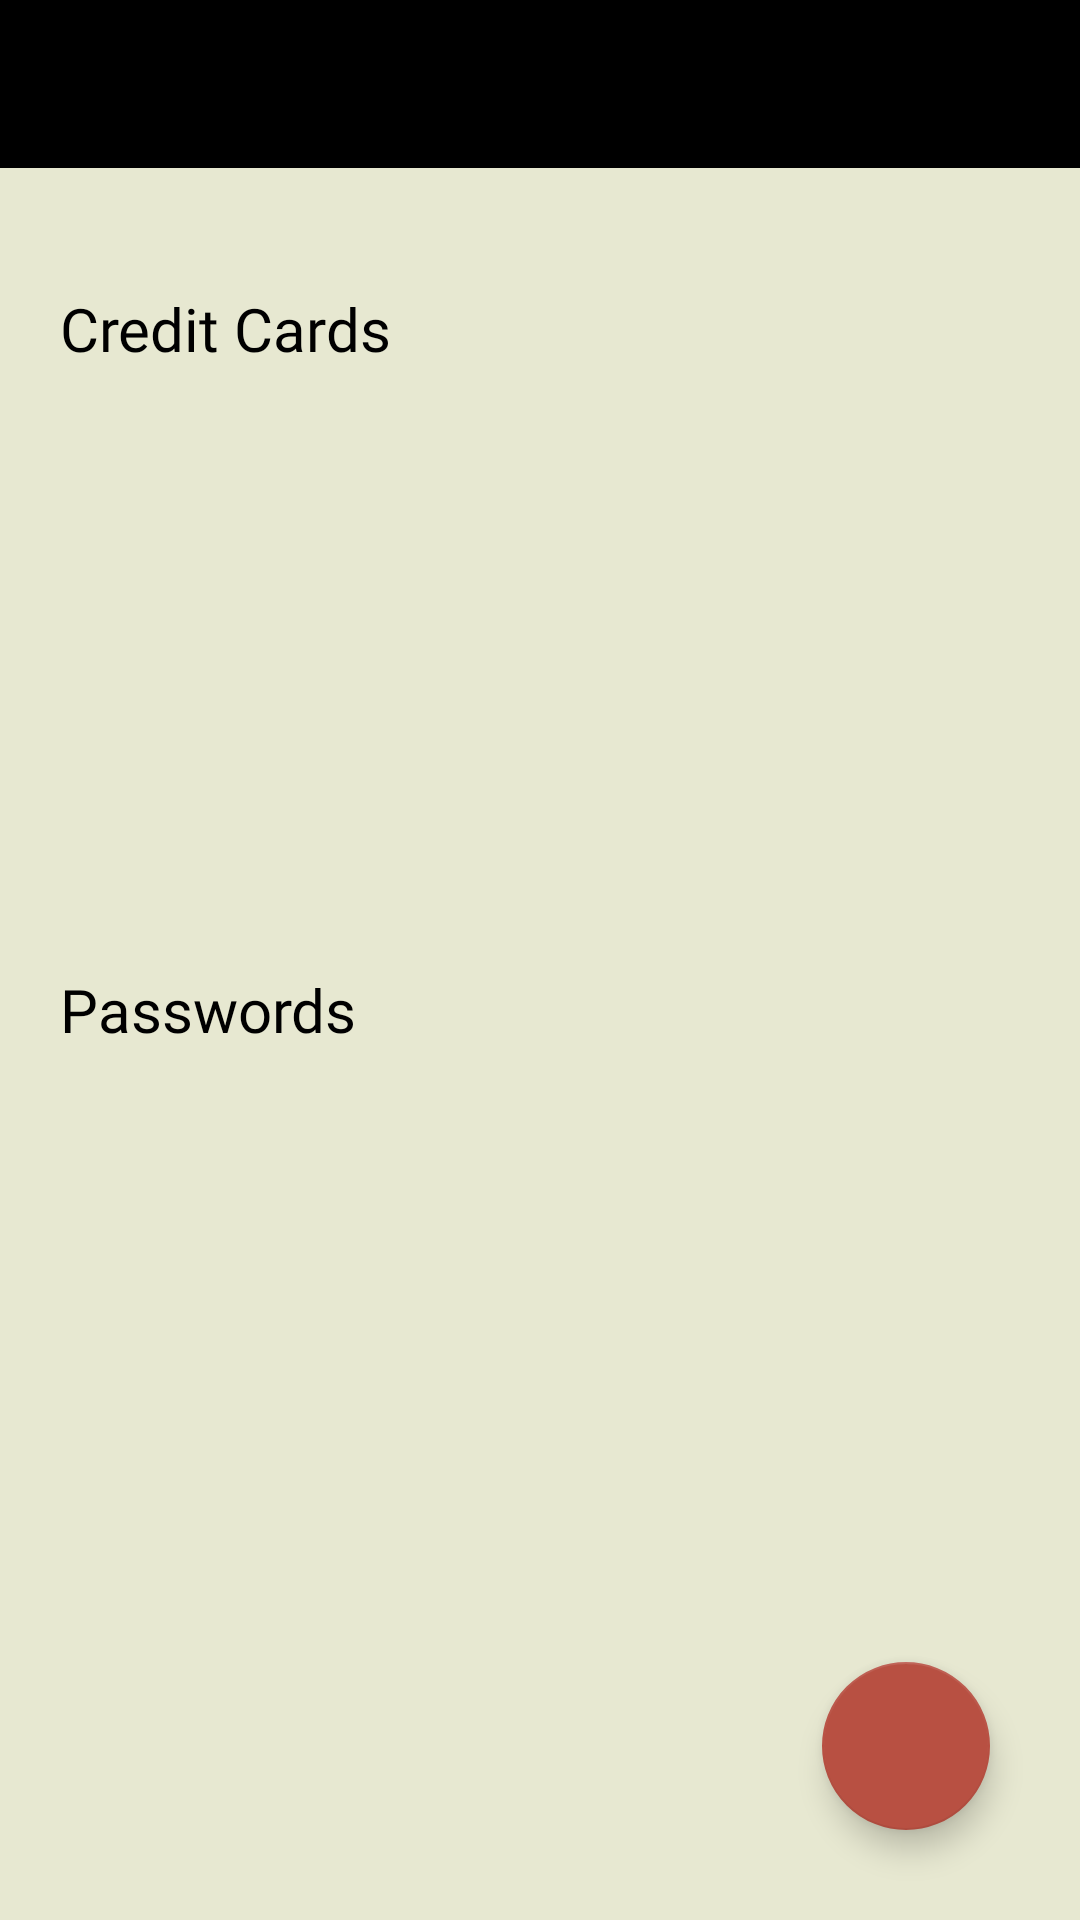

Reconstruct the res/layout file that produces this screen, plus the resources it refers to.
<!-- AndroidManifest.xml: application theme Theme.PassBank -->
<!-- res/layout/fragment_homefragment.xml -->
<?xml version="1.0" encoding="utf-8"?>
<LinearLayout xmlns:android="http://schemas.android.com/apk/res/android"
    xmlns:app="http://schemas.android.com/apk/res-auto"
    xmlns:tools="http://schemas.android.com/tools"
    android:orientation="vertical"
    android:background="@color/light_olive"
    android:layout_width="match_parent"
    android:layout_height="match_parent"
    >

    <LinearLayout
        android:id="@+id/top_bar"
        android:layout_width="match_parent"
        android:orientation="horizontal"
        android:layout_height="?android:attr/actionBarSize"
        android:background="@color/black"
    />

    <TextView
        android:id="@+id/tv_credit_cards"
        android:layout_width="wrap_content"
        android:layout_height="wrap_content"
        android:layout_marginTop="40dp"
        android:layout_marginStart="20dp"
        android:fontFamily="@font/oswald_medium"
        android:textSize="20sp"
        android:textColor="@color/black"
        android:text="@string/credit_cards"
        />

    <androidx.recyclerview.widget.RecyclerView
        android:id="@+id/rv_cards"
        android:layout_width="match_parent"
        android:layout_height="120dp"
        android:layout_marginTop="20dp"
    />

    <TextView
        android:id="@+id/tv_passwords"
        android:layout_width="wrap_content"
        android:layout_height="wrap_content"
        android:layout_marginTop="60dp"
        android:layout_marginBottom="20dp"
        android:layout_marginStart="20dp"
        android:fontFamily="@font/oswald_medium"
        android:textSize="20sp"
        android:textColor="@color/black"
        android:text="@string/passwords"
        />

    <androidx.constraintlayout.widget.ConstraintLayout
        android:layout_width="match_parent"
        android:layout_height="match_parent">

        <androidx.recyclerview.widget.RecyclerView
            android:id="@+id/rv_passwords"
            android:layout_width="match_parent"
            android:layout_height="match_parent"
            app:layout_constraintBottom_toBottomOf="parent"
            app:layout_constraintEnd_toEndOf="parent"
            app:layout_constraintHorizontal_bias="0.5"
            app:layout_constraintStart_toStartOf="parent"
            app:layout_constraintTop_toTopOf="parent" />

        <com.google.android.material.floatingactionbutton.FloatingActionButton
            android:id="@+id/fb_add"
            android:layout_width="wrap_content"
            android:layout_height="wrap_content"
            android:layout_marginEnd="30dp"
            android:layout_marginBottom="30dp"
            android:src="@drawable/ic_baseline_add_24"
            app:layout_constraintBottom_toBottomOf="parent"
            app:layout_constraintEnd_toEndOf="parent" />

    </androidx.constraintlayout.widget.ConstraintLayout>


</LinearLayout>
<!-- resources referenced by this layout -->
<resources>
  <color name="black">#FF000000</color>
  <color name="light_olive">#E7E8D1</color>
  <string name="credit_cards">Credit Cards</string>
  <string name="passwords">Passwords</string>
  <style name="Theme.PassBank" parent="Theme.MaterialComponents.DayNight.NoActionBar">
          
          <item name="colorPrimary">@color/light_teal</item>
          <item name="colorPrimaryVariant">@color/purple_700</item>
          <item name="colorOnPrimary">@color/white</item>
          
          <item name="colorSecondary">@color/scarlet</item>
          <item name="colorSecondaryVariant">@color/teal_700</item>
          <item name="colorOnSecondary">@color/black</item>
          
          <item name="android:statusBarColor" tools:targetApi="l">?attr/colorPrimaryVariant</item>
          
      </style>
  <color name="light_teal">#8ABF99</color>
  <color name="purple_700">#FF3700B3</color>
  <color name="white">#FFFFFFFF</color>
  <color name="scarlet">#B85042</color>
  <color name="teal_700">#FF018786</color>
</resources>
